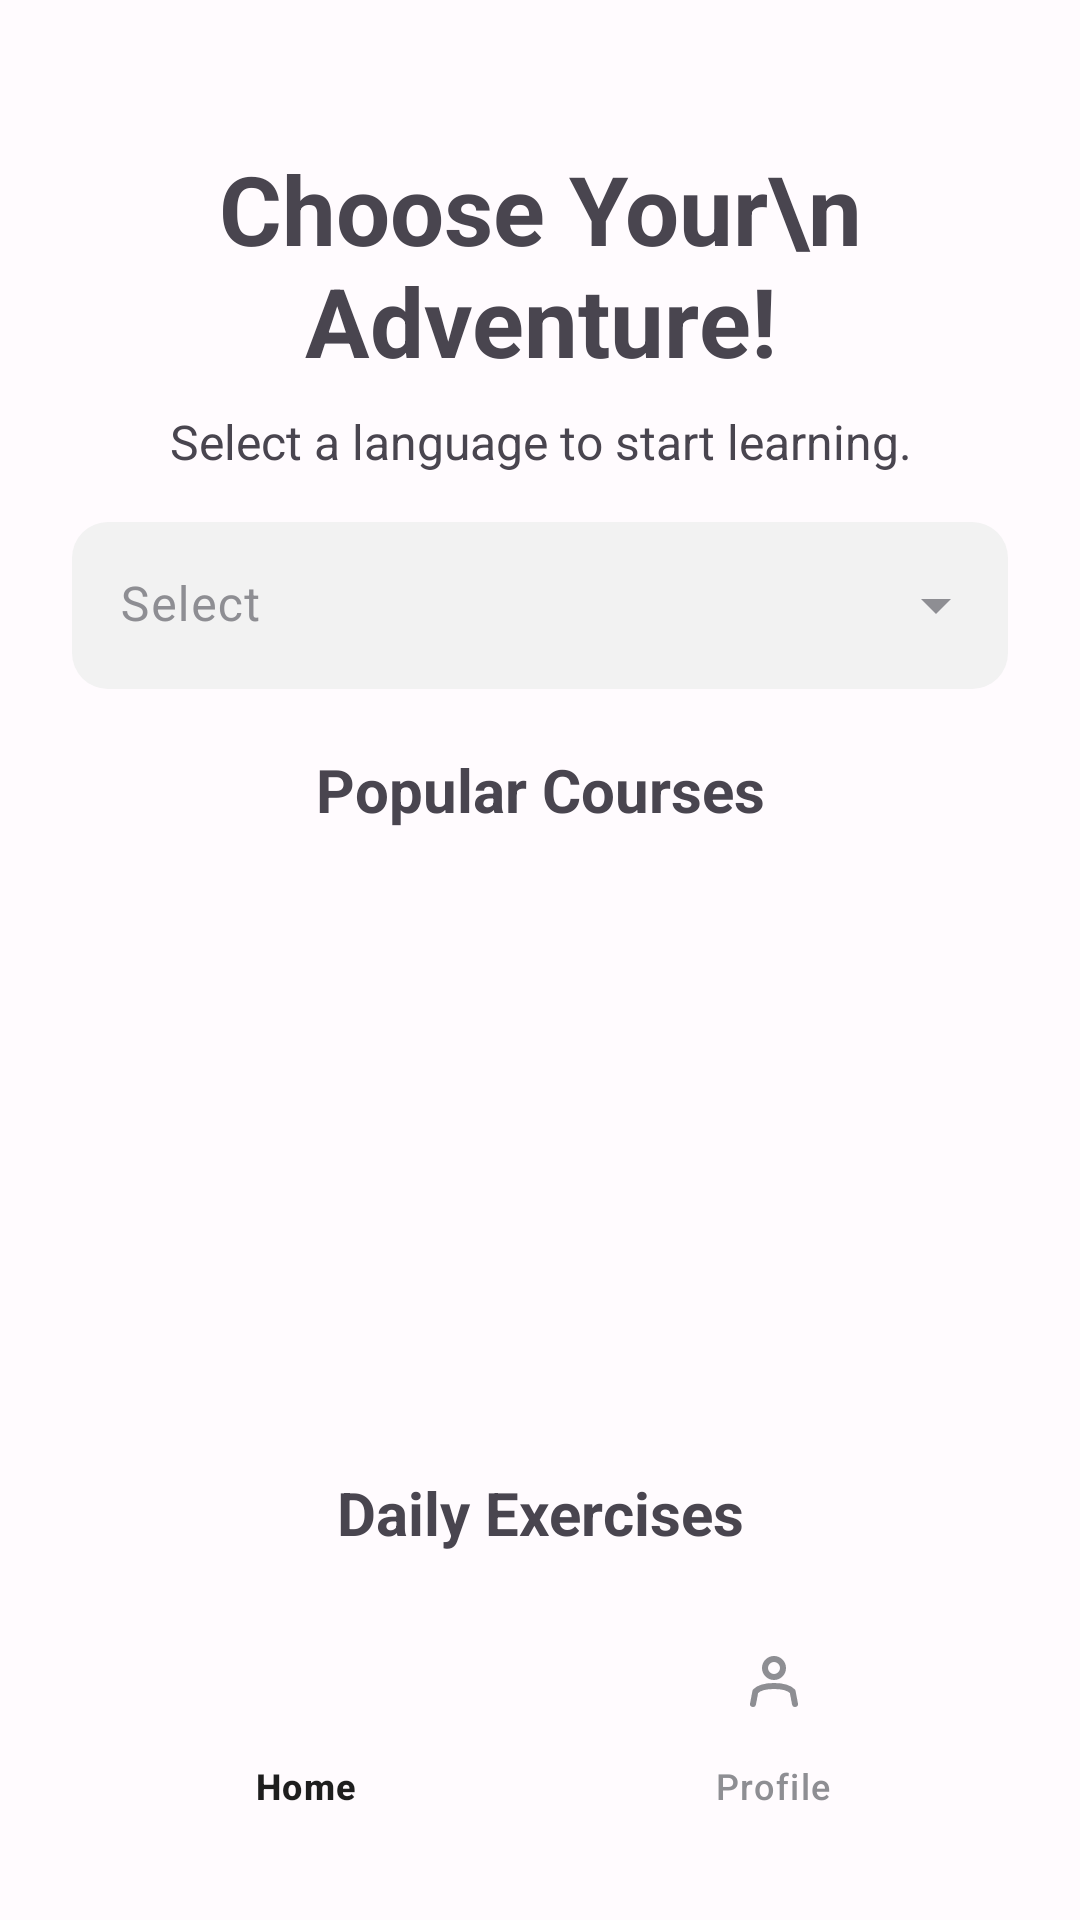

Write the Android layout XML for this screen, with the resource values it uses.
<!-- AndroidManifest.xml: application theme Theme.LanguageFun -->
<!-- res/layout/activity_home.xml -->
<?xml version="1.0" encoding="utf-8"?>
<androidx.constraintlayout.widget.ConstraintLayout
    xmlns:android="http://schemas.android.com/apk/res/android"
    xmlns:app="http://schemas.android.com/apk/res-auto"
    android:layout_width="match_parent"
    android:layout_height="match_parent"
    android:padding="@dimen/space_24">

    
    <TextView
        android:id="@+id/tvTitle"
        android:layout_width="wrap_content"
        android:layout_height="wrap_content"
        android:text="Choose Your\n Adventure!"
        android:textSize="32sp"
        android:textStyle="bold"
        android:layout_marginTop="@dimen/space_24"
        android:textAlignment="center"
        app:layout_constraintTop_toTopOf="parent"
        app:layout_constraintStart_toStartOf="parent"
        app:layout_constraintEnd_toEndOf="parent"/>

    
    <TextView
        android:id="@+id/tvSubtitle"
        android:layout_width="wrap_content"
        android:layout_height="wrap_content"
        android:text="Select a language to start learning."
        android:textSize="16sp"
        android:layout_marginTop="@dimen/space_8"
        android:textAlignment="center"
        app:layout_constraintTop_toBottomOf="@id/tvTitle"
        app:layout_constraintStart_toStartOf="parent"
        app:layout_constraintEnd_toEndOf="parent" />

    
    <com.google.android.material.textfield.TextInputLayout
        android:id="@+id/tilLanguage"
        style="@style/Widget.Material3.TextInputLayout.FilledBox.ExposedDropdownMenu"
        android:layout_width="0dp"
        android:layout_height="wrap_content"
        android:hint="Select"
        android:layout_marginTop="@dimen/space_16"
        app:layout_constraintTop_toBottomOf="@id/tvSubtitle"
        app:layout_constraintStart_toStartOf="parent"
        app:layout_constraintEnd_toEndOf="parent"
        app:endIconMode="dropdown_menu"
        app:boxBackgroundMode="filled"
        app:boxBackgroundColor="@color/grey_100"
        app:boxCornerRadiusTopStart="12dp"
        app:boxCornerRadiusTopEnd="12dp"
        app:boxCornerRadiusBottomStart="12dp"
        app:boxCornerRadiusBottomEnd="12dp"
        app:boxStrokeWidth="0dp"
        app:boxStrokeWidthFocused="0dp"
        app:boxStrokeColor="@android:color/transparent"
        app:boxStrokeErrorColor="@android:color/transparent">

        
        <com.google.android.material.textfield.MaterialAutoCompleteTextView
            android:id="@+id/actvLanguage"
            android:layout_width="match_parent"
            android:layout_height="wrap_content"
            android:inputType="none"
            android:importantForAutofill="no" />
    </com.google.android.material.textfield.TextInputLayout>

    
    <TextView
        android:id="@+id/tvPopular"
        android:layout_width="wrap_content"
        android:layout_height="wrap_content"
        android:text="Popular Courses"
        android:textStyle="bold"
        android:textSize="20sp"
        android:layout_marginTop="@dimen/space_20"
        android:textAlignment="center"
        app:layout_constraintTop_toBottomOf="@id/tilLanguage"
        app:layout_constraintStart_toStartOf="parent"
        app:layout_constraintEnd_toEndOf="parent" />

    
    <androidx.recyclerview.widget.RecyclerView
        android:id="@+id/rvCourses"
        android:layout_width="0dp"
        android:layout_height="190dp"
        android:layout_marginTop="@dimen/space_12"
        android:overScrollMode="never"
        android:paddingStart="@dimen/space_16"
        android:paddingEnd="@dimen/space_16"
        android:clipToPadding="false"
        app:layout_constraintTop_toBottomOf="@id/tvPopular"
        app:layout_constraintStart_toStartOf="parent"
        app:layout_constraintEnd_toEndOf="parent" />

    
    <TextView
        android:id="@+id/tvDaily"
        android:layout_width="wrap_content"
        android:layout_height="wrap_content"
        android:text="Daily Exercises"
        android:textStyle="bold"
        android:textSize="20sp"
        android:layout_marginTop="@dimen/space_12"
        app:layout_constraintTop_toBottomOf="@id/rvCourses"
        app:layout_constraintStart_toStartOf="parent"
        app:layout_constraintEnd_toEndOf="parent" />

    
    <androidx.recyclerview.widget.RecyclerView
        android:id="@+id/rvExercises"
        android:layout_width="0dp"
        android:layout_height="wrap_content"
        android:overScrollMode="never"
        android:paddingStart="@dimen/space_16"
        android:paddingEnd="@dimen/space_16"
        android:clipToPadding="false"
        app:layout_constraintTop_toBottomOf="@id/tvDaily"
        app:layout_constraintStart_toStartOf="parent"
        app:layout_constraintEnd_toEndOf="parent"
        app:layout_constraintBottom_toTopOf="@id/bottomNavigationView" />

    
    <com.google.android.material.bottomnavigation.BottomNavigationView
        android:id="@+id/bottomNavigationView"
        android:layout_width="0dp"
        android:layout_height="wrap_content"
        android:background="@android:color/transparent"
        app:backgroundTint="@android:color/transparent"
        android:elevation="0dp"
        app:itemIconTint="@color/selector_nav_item"
        app:itemTextColor="@color/selector_nav_item"
        app:itemIconSize="24dp"
        app:labelVisibilityMode="labeled"
        app:menu="@menu/bottom_nav_menu"
        app:layout_constraintStart_toStartOf="parent"
        app:layout_constraintEnd_toEndOf="parent"
        app:layout_constraintBottom_toBottomOf="parent" />
</androidx.constraintlayout.widget.ConstraintLayout>
<!-- resources referenced by this layout -->
<resources>
  <color name="grey_100">#F2F2F2</color>
  <dimen name="space_12">12dp</dimen>
  <dimen name="space_16">16dp</dimen>
  <dimen name="space_20">20dp</dimen>
  <dimen name="space_24">24dp</dimen>
  <dimen name="space_8">8dp</dimen>
  <style name="Theme.LanguageFun" parent="Theme.Material3.DayNight.NoActionBar">
  
          
          <item name="android:statusBarColor">@android:color/transparent</item>
          <item name="android:windowLightStatusBar">true</item>
  
          
          <item name="colorPrimary">@color/md_theme_primary</item>
          <item name="colorOnPrimary">@color/md_theme_onPrimary</item>
          <item name="colorSecondary">@color/md_theme_secondary</item>
          <item name="colorOnSecondary">@color/md_theme_onSecondary</item>
  
          
          <item name="android:colorBackground">@color/md_theme_background</item>
          <item name="colorSurface">@color/md_theme_surface</item>
          <item name="colorOnSurface">@color/md_theme_onSurface</item>
          <item name="colorSurfaceVariant">@color/md_theme_surfaceVariant</item>
          <item name="colorOnSurfaceVariant">@color/md_theme_onSurfaceVariant</item>
  
          
          <item name="shapeAppearanceSmallComponent">@style/ShapeAppearance.Material3.Corner.Medium</item>
          <item name="shapeAppearanceMediumComponent">@style/ShapeAppearance.Material3.Corner.Medium</item>
          <item name="shapeAppearanceLargeComponent">@style/ShapeAppearance.Material3.Corner.Medium</item>
  
          
          <item name="bottomNavigationStyle">@style/Widget.Material3.BottomNavigationView</item>
      </style>
  <color name="md_theme_primary">#1E1E1E</color>
  <color name="md_theme_onPrimary">#FFFFFF</color>
  <color name="md_theme_secondary">#6E6E73</color>
  <color name="md_theme_onSecondary">#FFFFFF</color>
  <color name="md_theme_background">#FFFBFE</color>
  <color name="md_theme_surface">#FFFFFF</color>
  <color name="md_theme_onSurface">#1A1A1A</color>
  <color name="md_theme_surfaceVariant">#ECECF1</color>
  <color name="md_theme_onSurfaceVariant">#8E8E93</color>
</resources>
